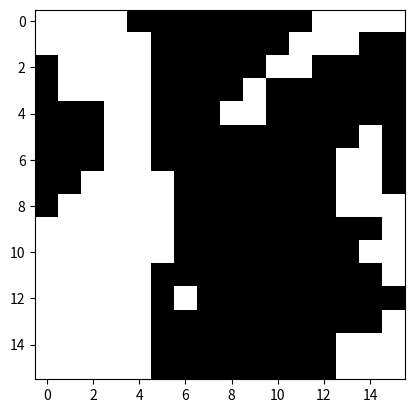

This figure's Python source:
import matplotlib.pyplot as plt
import numpy as np

class Ising:
    def __init__(self, T, size):
        self.lattice = (2 * np.random.randint(low=0, high=2, size=(size, size))
                        - 1)
        self.size = size
        self.T = T


    def visualize(self):
        plt.imshow(self.lattice, cmap='Greys')
        plt.show()

    def get_h(self, lattice):
        h = 0
        ss = self.size
        for i in range(ss):
            for j in range(ss):
                if i == ss-1:
                    right = lattice[i, j] * lattice[0, j]
                else:
                    right = lattice[i, j] * lattice[i + 1, j] #computationally less expensive
                #try:
                #    right = lattice[i, j] * lattice[i + 1, j]
                #except IndexError:
                #    right = lattice[i, j] * lattice[0, j]
                if i == 0:
                    left = lattice[i, j] * lattice[ss-1, j]
                else:
                    left = lattice[i, j] * lattice[i - 1, j]
                    
                if j == ss-1:
                    down = lattice[i, j] * lattice[i, 0]
                else:
                    down = lattice[i, j] * lattice[i, j + 1]
                #try:
                #    down = lattice[i, j] * lattice[i, j + 1]
                #except IndexError:
                #    down = lattice[i, j] * lattice[i, 0]
                if j == 0:
                    up = lattice[i, j] * lattice[i, ss-1]
                else:
                    up = lattice[i, j] * lattice[i, j - 1]
                h += -1 * float(up + down + left + right)
        h = float(h)
        return h


    def get_m(self):
        m = np.sum(self.lattice)
        return m

    def update_lattice(self):
        ss = self.size
        ind = np.random.randint(low=0, high=ss, size=(2, 1))
        #new_lattice = self.lattice.copy() #We don't use this anywhere if I understand correctly

        i = ind[0, 0]
        j = ind[1, 0]

        print(i, j)

        if i == ss-1:
            right = self.lattice[i, j] * self.lattice[0, j]
        else:
            right = self.lattice[i, j] * self.lattice[i + 1, j]
            
            
        #try:
        #    right = self.lattice[i, j] * self.lattice[i + 1, j]
        #except IndexError:
        #    right = self.lattice[i, j] * self.lattice[0, j]
        
        
        if i == 0:
            left = self.lattice[i, j] * self.lattice[ss-1, j]
        else: 
            left = self.lattice[i, j] * self.lattice[i - 1, j]
            
            
        if j == ss-1:
            down = self.lattice[i, j] * self.lattice[i, 0]
        else:
            down = self.lattice[i, j] * self.lattice[i, j + 1]
            
            
        #try:
        #    down = self.lattice[i, j] * self.lattice[i, j + 1]
        #except IndexError:
        #    down = self.lattice[i, j] * self.lattice[i, 0]
        
        
        if j == 0:
            up = self.lattice[i, j] * self.lattice[i, ss-1]
        else:
            up = self.lattice[i, j] * self.lattice[i, j - 1]
            
            
        delta_e = 2 * float(up + down + left + right)
        #accept = None
        print(i, j)
        if (delta_e <= 0 or np.random.random() < np.exp(-delta_e / (self.T))): #Merged the if-else statements together.
            print(self.lattice[i, j])
            self.lattice[i, j] = -self.lattice[i, j]

    def run(self, iterations):
        for i in range(iterations):
            self.update_lattice()

r = Ising(2.27, 16)
r.visualize()
r.run(10000)
r.visualize()
